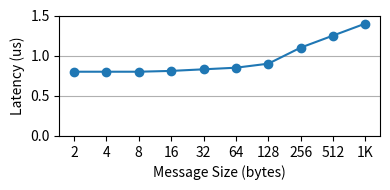

This figure's Python source:
import matplotlib.pyplot as plt

message_size = [2,4,8,16,32,64,128,256,512,"1K"]
latency = [0.8, 0.8, 0.8, 0.81, 0.83, 0.85, 0.9, 1.1, 1.25, 1.4]

fig, ax = plt.subplots(1,1,figsize=(4,2))

x_ticks = [str(x) for x in message_size]

ax.plot(x_ticks, latency, marker='o')
ax.set_xlabel("Message Size (bytes)")
ax.set_ylabel("Latency (us)")
ax.set_ylim(bottom=0, top=1.5)
plt.grid(axis='y')
plt.tight_layout()
plt.savefig("rdma_latency.pdf")
